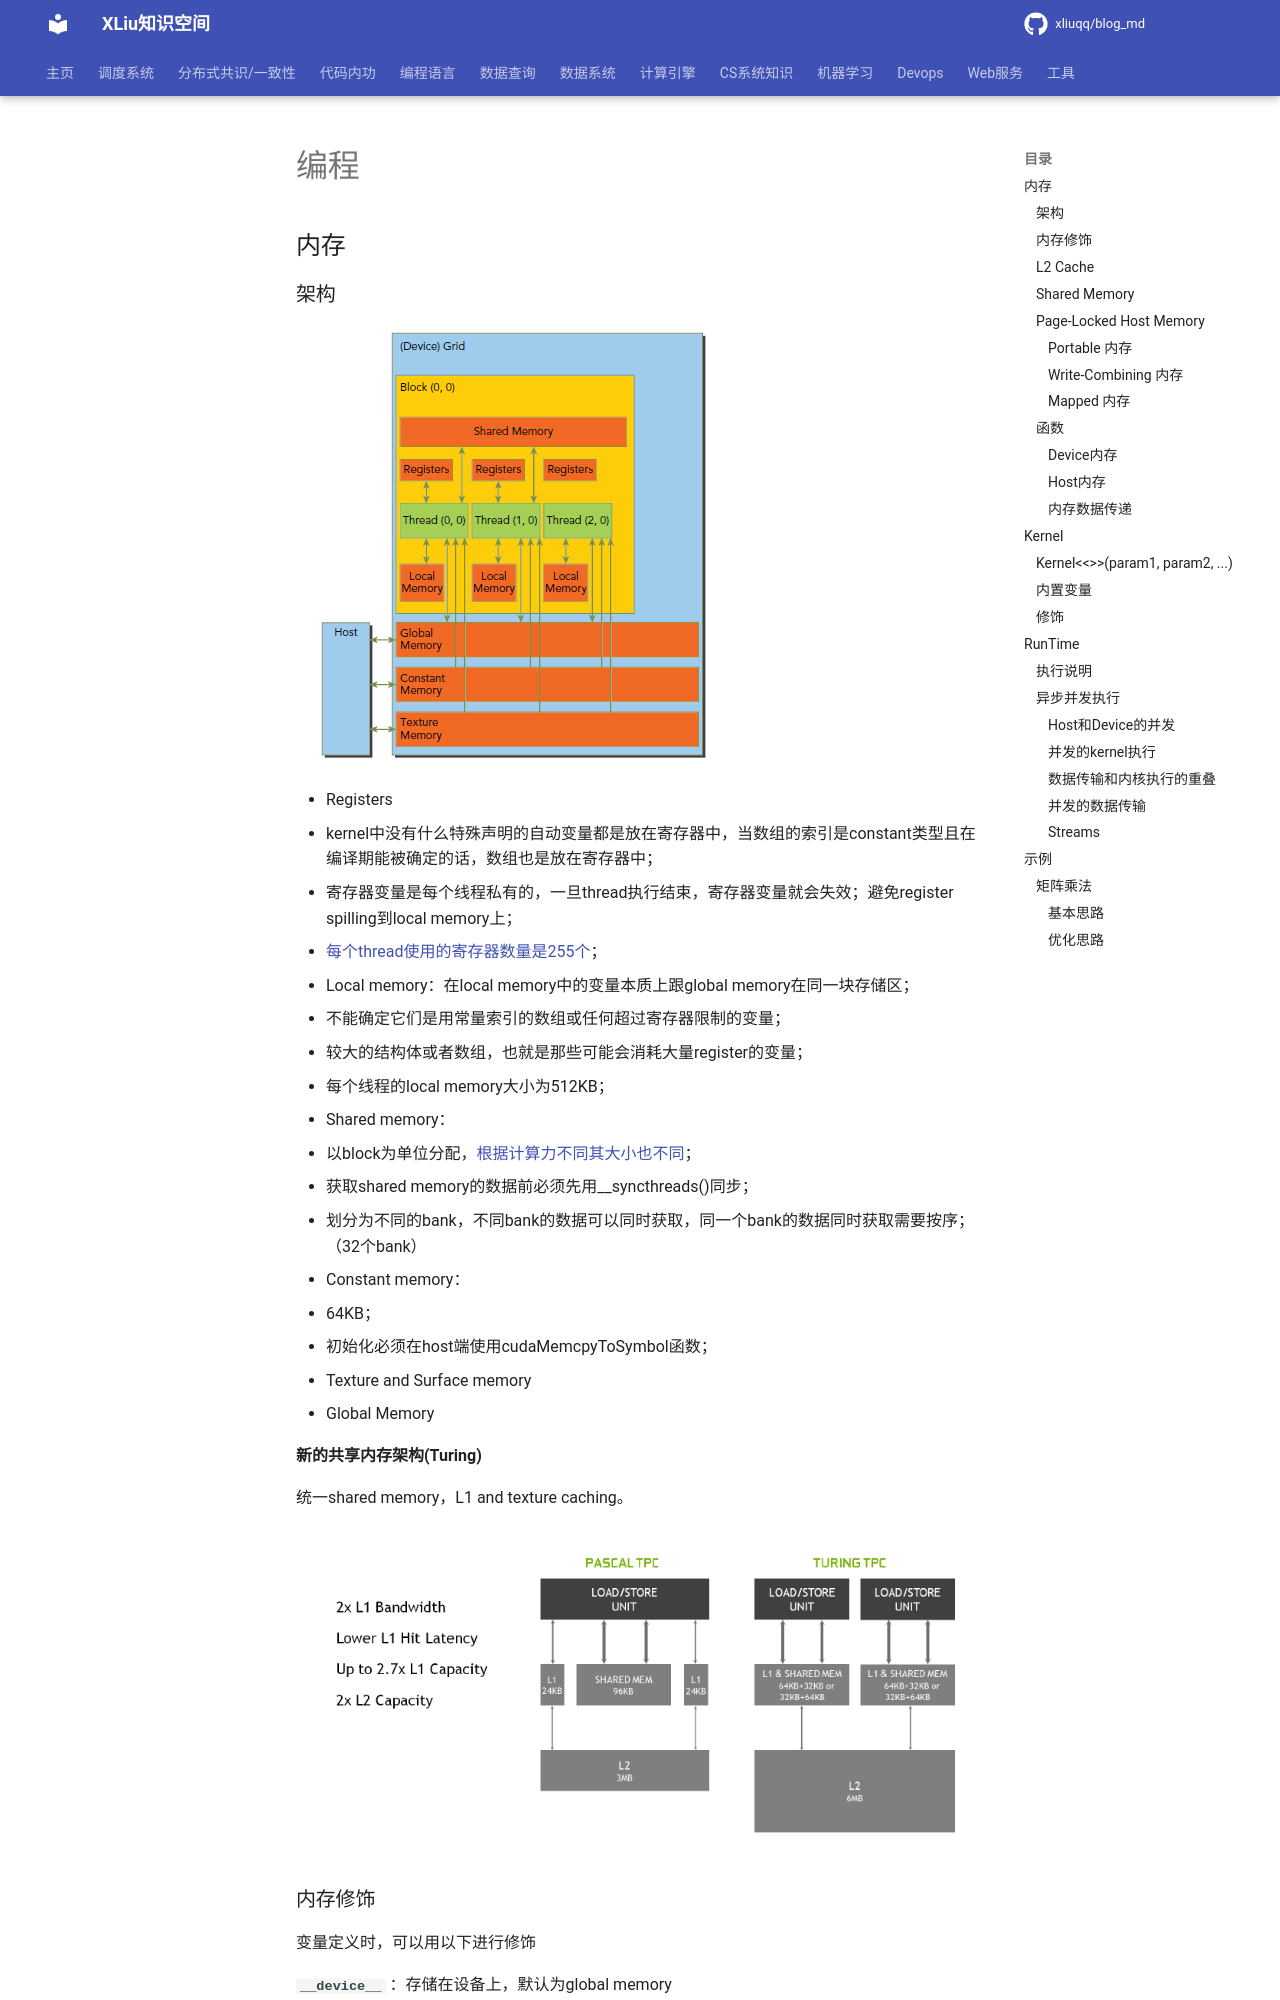

repository: xliuqq/blog_md · page: distributed_computing/gpu/cuda/pragram.html · generator: mkdocs

# 编程

## 内存

### 架构

![memory](pics/memory.png)

- Registers
  - kernel中没有什么特殊声明的自动变量都是放在寄存器中，当数组的索引是constant类型且在编译期能被确定的话，数组也是放在寄存器中；
  - 寄存器变量是每个线程私有的，一旦thread执行结束，寄存器变量就会失效；避免register spilling到local memory上；
  - [每个thread使用的寄存器数量是255个](https://docs.nvidia.com/cuda/cuda-c-programming-guide/index.html#features-and-technical-specifications__technical-specifications-per-compute-capability)；
- Local memory：在local memory中的变量本质上跟global memory在同一块存储区；
  - 不能确定它们是用常量索引的数组或任何超过寄存器限制的变量；
  - 较大的结构体或者数组，也就是那些可能会消耗大量register的变量；
  - 每个线程的local memory大小为512KB；
- Shared memory：
  - 以block为单位分配，[根据计算力不同其大小也不同](https://docs.nvidia.com/cuda/cuda-c-programming-guide/index.html#features-and-technical-specifications__technical-specifications-per-compute-capability)；
  - 获取shared memory的数据前必须先用__syncthreads()同步；
  - 划分为不同的bank，不同bank的数据可以同时获取，同一个bank的数据同时获取需要按序；（32个bank）
- Constant memory：
  - 64KB；
  - 初始化必须在host端使用cudaMemcpyToSymbol函数；
- Texture and Surface memory 
- Global Memory



**新的共享内存架构(Turing)**

统一shared memory，L1 and texture caching。

![image-20200909134453420](pics\turing_shared_memory.png)

### 内存修饰

变量定义时，可以用以下进行修饰

**`__device__`** ：存储在设备上，默认为global memory

- **`__shared__` **： shared memory
  - block级的生命周期，block内所有线程共享
- **`__constant__`** ：constant memory
  - 类型可以是变量、数组，但不能是指针；
- **`__managed__`** ：变量在设备和主机上都能引用及操作

**`__restrict__ `**：C99 中消除指针别名问题

- 定义指针变量，表明该变量没有别名；
- 更好的编译器优化；

### L2 Cache

L2 cache是Global memory的缓存，从Cuda 11.0起，计算力8.0以上的device可以控制L2 cache的存储，获取global memory更高带宽和更低延迟。

*TODO：使用*

### Shared Memory

比global memory更低的延迟，可以用来减少频繁的global memory访问，见[矩阵乘法示例优化](#矩阵乘法)。
